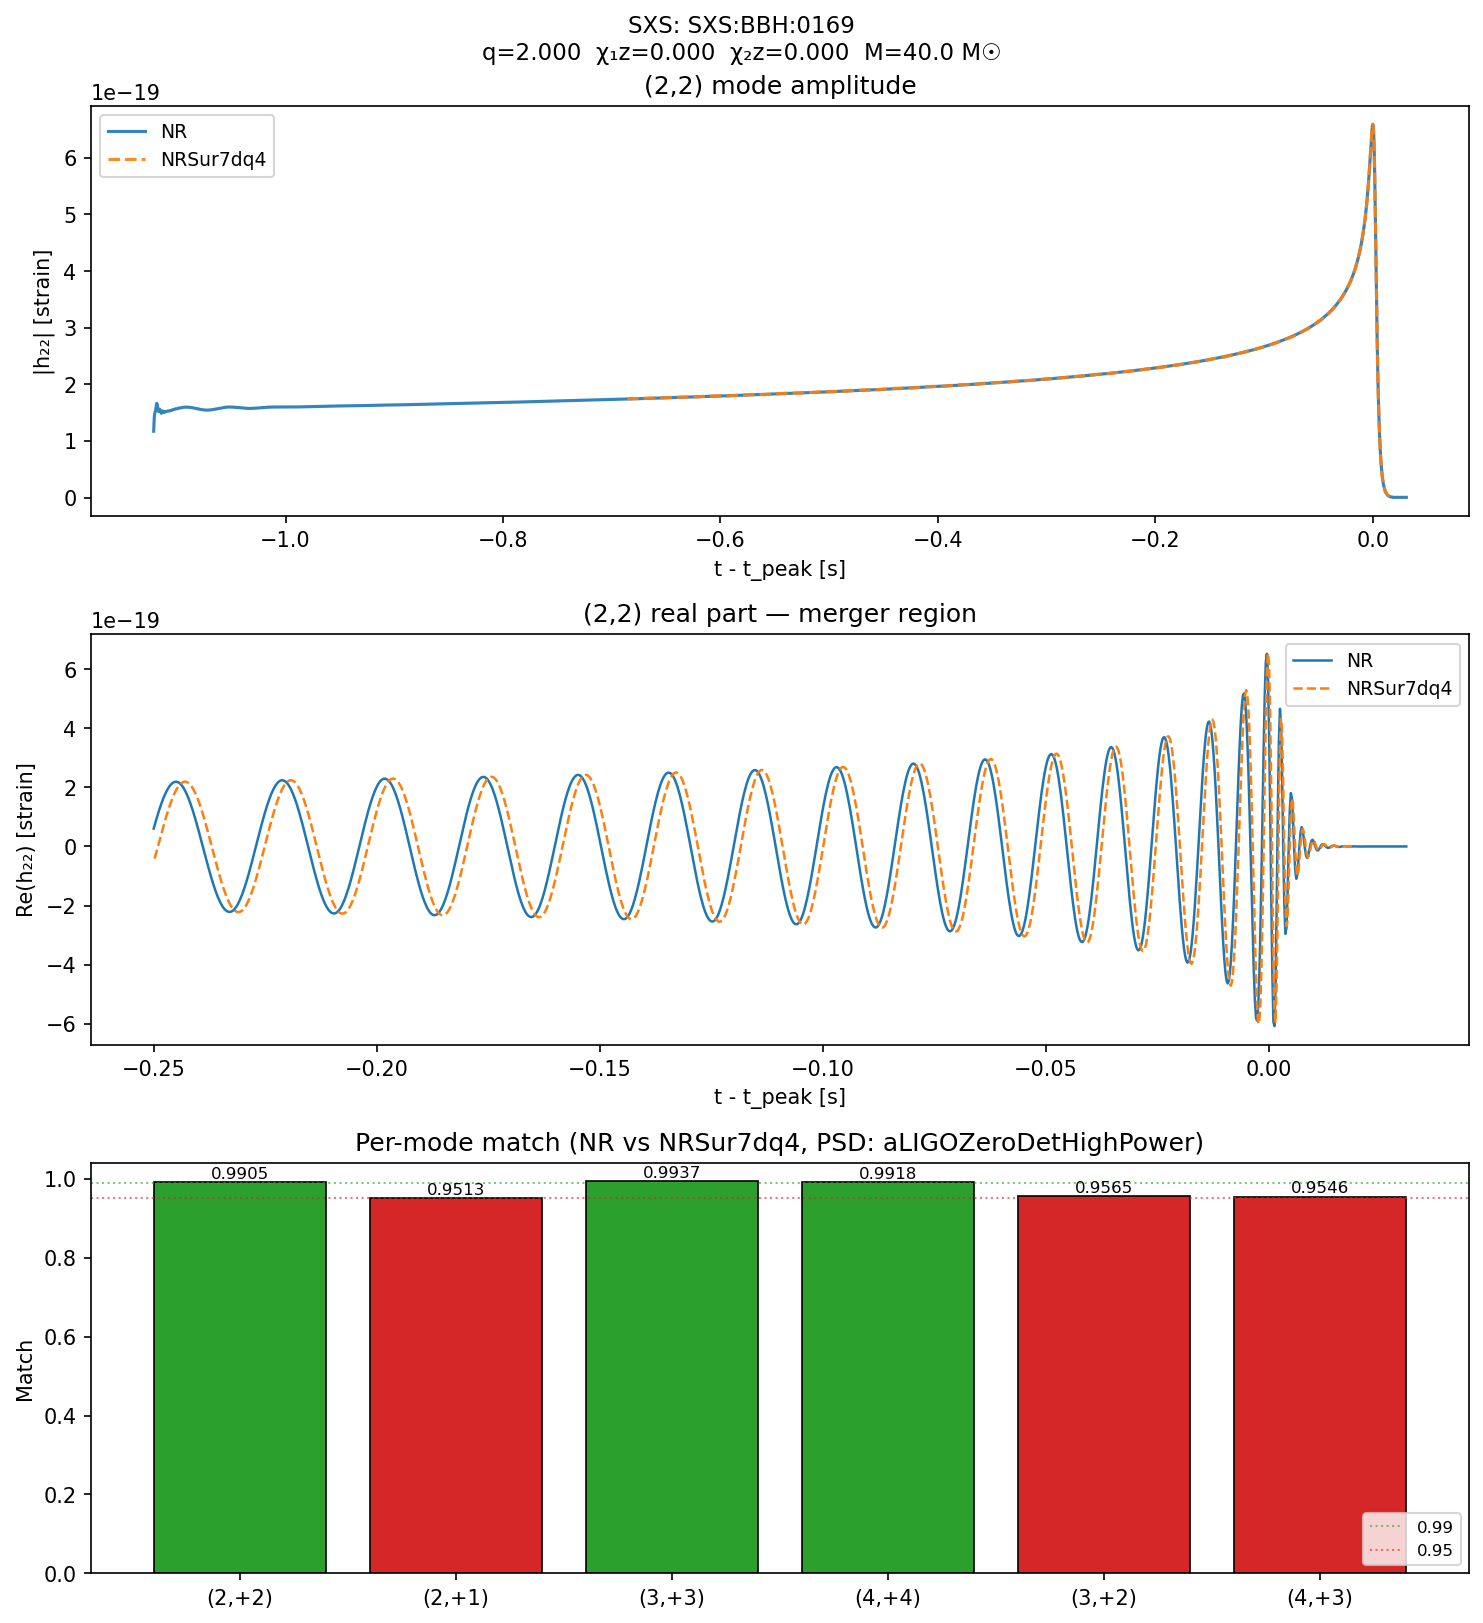

Data behind this chart, as committed beside it:
sim_id, catalog, total_mass, q, chi1z, chi2z, ell, em, match, f_lower_mode, phase_diff_per_cycle, n_cycles, match_rotated
SXS:BBH:0169, SXS, 40.0, 2, 2.49131120301e-07, 5.29196403758e-07, 2, 2, 0.9905, 29.07, 0.008471, 38.09, 
SXS:BBH:0169, SXS, 40.0, 2, 2.49131120301e-07, 5.29196403758e-07, 2, 1, 0.9513, 14.54, 0.001077, 21.99, 
SXS:BBH:0169, SXS, 40.0, 2, 2.49131120301e-07, 5.29196403758e-07, 3, 3, 0.9937, 43.61, 0.02338, 57.83, 
SXS:BBH:0169, SXS, 40.0, 2, 2.49131120301e-07, 5.29196403758e-07, 4, 4, 0.9918, 58.14, 0.3763, 77.18, 
SXS:BBH:0169, SXS, 40.0, 2, 2.49131120301e-07, 5.29196403758e-07, 3, 2, 0.9565, 29.07, 8.375784039940472e-05, 38.05, 
SXS:BBH:0169, SXS, 40.0, 2, 2.49131120301e-07, 5.29196403758e-07, 4, 3, 0.9546, 43.61, 0.003603, 57.79, 
